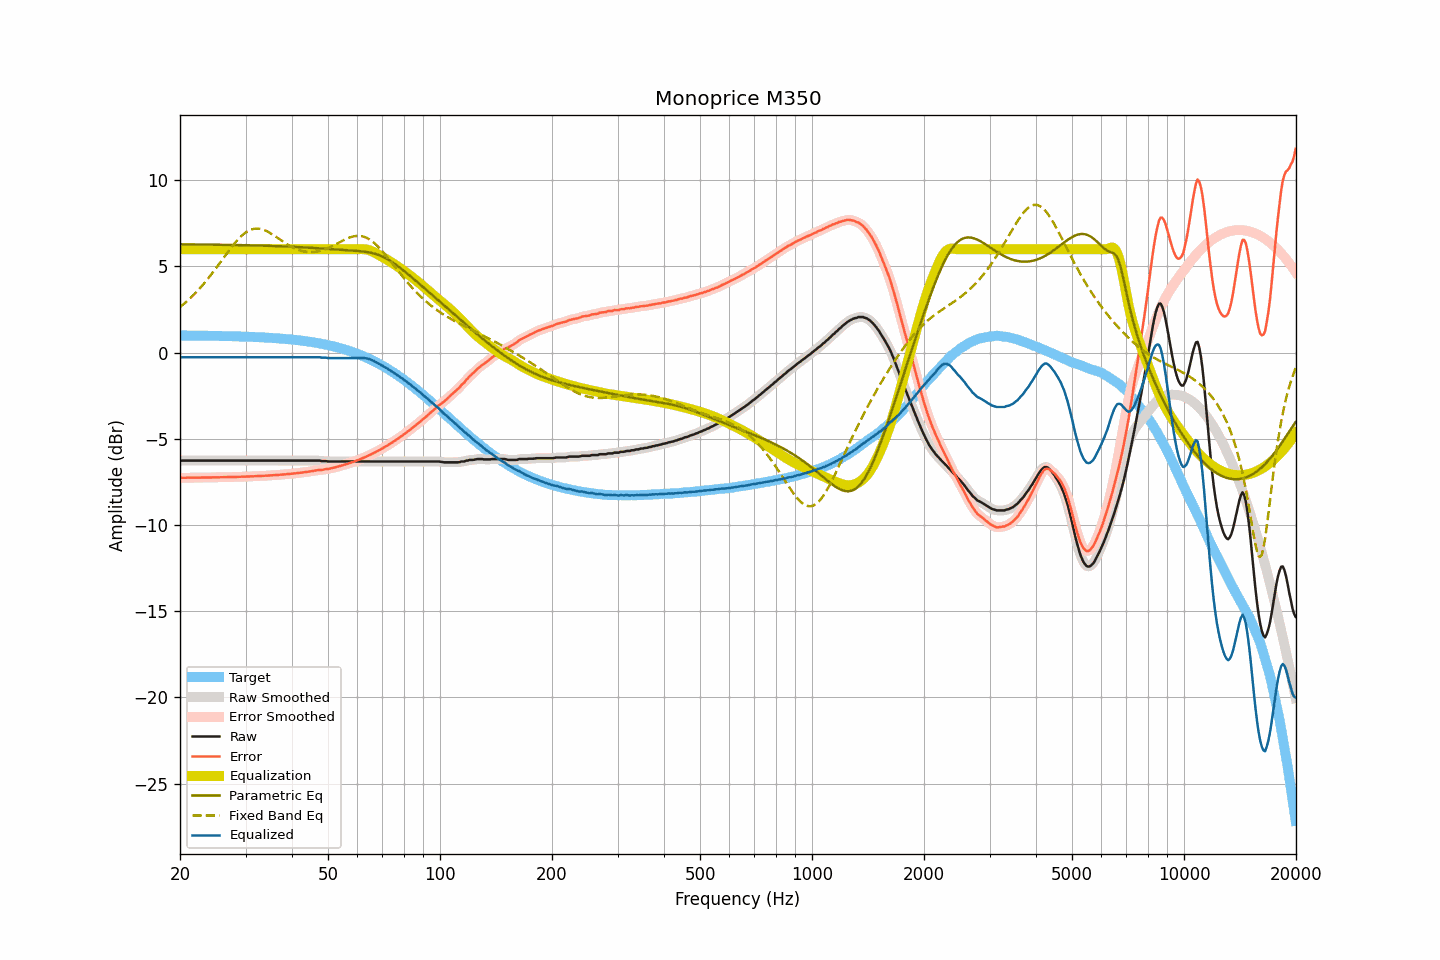

Source data for this figure (header and first rows):
frequency, raw, smoothed, error, error_smoothed, equalization, parametric_eq, fixed_band_eq, equalized_raw, equalized_smoothed, target
20.00, -6.26, -6.26, -7.26, -7.26, 6.00, 6.28, 2.64, -0.26, -0.26, 1.00
20.20, -6.26, -6.26, -7.26, -7.26, 6.00, 6.28, 2.72, -0.26, -0.26, 1.00
20.40, -6.26, -6.26, -7.26, -7.26, 6.00, 6.28, 2.79, -0.26, -0.26, 1.00
20.61, -6.26, -6.26, -7.26, -7.26, 6.00, 6.28, 2.88, -0.26, -0.26, 1.00
20.81, -6.26, -6.26, -7.26, -7.26, 6.00, 6.28, 2.96, -0.26, -0.26, 1.00
21.02, -6.26, -6.26, -7.26, -7.26, 6.00, 6.28, 3.04, -0.26, -0.26, 0.99
21.23, -6.26, -6.26, -7.26, -7.26, 6.00, 6.28, 3.13, -0.26, -0.26, 0.99
21.44, -6.26, -6.26, -7.25, -7.25, 6.00, 6.28, 3.22, -0.26, -0.26, 0.99
21.66, -6.26, -6.26, -7.25, -7.25, 6.00, 6.28, 3.31, -0.26, -0.26, 0.99
21.87, -6.26, -6.26, -7.25, -7.25, 6.00, 6.28, 3.40, -0.26, -0.26, 0.99
22.09, -6.26, -6.26, -7.25, -7.25, 6.00, 6.28, 3.50, -0.26, -0.26, 0.99
22.31, -6.26, -6.26, -7.25, -7.25, 6.00, 6.27, 3.60, -0.26, -0.26, 0.99
22.54, -6.26, -6.26, -7.25, -7.25, 6.00, 6.27, 3.70, -0.26, -0.26, 0.99
22.76, -6.26, -6.26, -7.25, -7.25, 6.00, 6.27, 3.80, -0.26, -0.26, 0.99
22.99, -6.26, -6.26, -7.25, -7.25, 6.00, 6.27, 3.91, -0.26, -0.26, 0.98
23.22, -6.26, -6.26, -7.25, -7.25, 6.00, 6.27, 4.02, -0.26, -0.26, 0.98
23.45, -6.26, -6.26, -7.24, -7.24, 6.00, 6.27, 4.13, -0.26, -0.26, 0.98
23.69, -6.26, -6.26, -7.24, -7.24, 6.00, 6.27, 4.25, -0.26, -0.26, 0.98
23.92, -6.26, -6.26, -7.24, -7.24, 6.00, 6.27, 4.36, -0.26, -0.26, 0.98
24.16, -6.26, -6.26, -7.24, -7.24, 6.00, 6.27, 4.48, -0.26, -0.26, 0.98
24.40, -6.26, -6.26, -7.24, -7.24, 6.00, 6.27, 4.60, -0.26, -0.26, 0.98
24.65, -6.26, -6.26, -7.24, -7.24, 6.00, 6.27, 4.73, -0.26, -0.26, 0.98
24.89, -6.26, -6.26, -7.24, -7.24, 6.00, 6.26, 4.85, -0.26, -0.26, 0.97
25.14, -6.26, -6.26, -7.23, -7.23, 6.00, 6.26, 4.98, -0.26, -0.26, 0.97
25.39, -6.26, -6.26, -7.23, -7.23, 6.00, 6.26, 5.10, -0.26, -0.26, 0.97
25.65, -6.26, -6.26, -7.23, -7.23, 6.00, 6.26, 5.23, -0.26, -0.26, 0.97
25.91, -6.26, -6.26, -7.23, -7.23, 6.00, 6.26, 5.36, -0.26, -0.26, 0.97
26.16, -6.26, -6.26, -7.23, -7.23, 6.00, 6.26, 5.49, -0.26, -0.26, 0.96
26.43, -6.26, -6.26, -7.22, -7.22, 6.00, 6.26, 5.62, -0.26, -0.26, 0.96
26.69, -6.26, -6.26, -7.22, -7.22, 6.00, 6.25, 5.74, -0.26, -0.26, 0.96
26.96, -6.26, -6.26, -7.22, -7.22, 6.00, 6.25, 5.87, -0.26, -0.26, 0.96
27.23, -6.26, -6.26, -7.22, -7.22, 6.00, 6.25, 5.99, -0.26, -0.26, 0.96
27.50, -6.26, -6.26, -7.22, -7.22, 6.00, 6.25, 6.12, -0.26, -0.26, 0.95
27.77, -6.26, -6.26, -7.21, -7.21, 6.00, 6.25, 6.23, -0.26, -0.26, 0.95
28.05, -6.26, -6.26, -7.21, -7.21, 6.00, 6.25, 6.35, -0.26, -0.26, 0.95
28.33, -6.26, -6.26, -7.21, -7.21, 6.00, 6.25, 6.46, -0.26, -0.26, 0.95
28.62, -6.26, -6.26, -7.21, -7.21, 6.00, 6.24, 6.56, -0.26, -0.26, 0.94
28.90, -6.26, -6.26, -7.20, -7.20, 6.00, 6.24, 6.66, -0.26, -0.26, 0.94
29.19, -6.26, -6.26, -7.20, -7.20, 6.00, 6.24, 6.75, -0.26, -0.26, 0.94
29.48, -6.26, -6.26, -7.20, -7.20, 6.00, 6.24, 6.84, -0.26, -0.26, 0.93
29.78, -6.26, -6.26, -7.19, -7.19, 6.00, 6.24, 6.91, -0.26, -0.26, 0.93
30.08, -6.26, -6.26, -7.19, -7.19, 6.00, 6.23, 6.98, -0.26, -0.26, 0.93
30.38, -6.26, -6.26, -7.19, -7.19, 6.00, 6.23, 7.04, -0.26, -0.26, 0.92
30.68, -6.26, -6.26, -7.18, -7.18, 6.00, 6.23, 7.09, -0.26, -0.26, 0.92
30.99, -6.26, -6.26, -7.18, -7.18, 6.00, 6.23, 7.13, -0.26, -0.26, 0.92
31.30, -6.26, -6.26, -7.18, -7.18, 6.00, 6.23, 7.16, -0.26, -0.26, 0.91
31.61, -6.26, -6.26, -7.17, -7.17, 6.00, 6.22, 7.19, -0.26, -0.26, 0.91
31.93, -6.26, -6.26, -7.17, -7.17, 6.00, 6.22, 7.19, -0.26, -0.26, 0.91
32.24, -6.26, -6.26, -7.16, -7.16, 6.00, 6.22, 7.20, -0.26, -0.26, 0.90
32.57, -6.26, -6.26, -7.16, -7.16, 6.00, 6.22, 7.19, -0.26, -0.26, 0.90
32.89, -6.26, -6.26, -7.16, -7.16, 6.00, 6.21, 7.18, -0.26, -0.26, 0.89
33.22, -6.26, -6.26, -7.15, -7.15, 6.00, 6.21, 7.15, -0.26, -0.26, 0.89
33.55, -6.26, -6.26, -7.15, -7.15, 6.00, 6.21, 7.12, -0.26, -0.26, 0.88
33.89, -6.26, -6.26, -7.14, -7.14, 6.00, 6.20, 7.09, -0.26, -0.26, 0.88
34.23, -6.26, -6.26, -7.14, -7.14, 6.00, 6.20, 7.04, -0.26, -0.26, 0.87
34.57, -6.26, -6.26, -7.13, -7.13, 6.00, 6.20, 7.00, -0.26, -0.26, 0.87
34.92, -6.26, -6.26, -7.12, -7.12, 6.00, 6.20, 6.94, -0.26, -0.26, 0.86
35.27, -6.26, -6.26, -7.12, -7.12, 6.00, 6.19, 6.89, -0.26, -0.26, 0.86
35.62, -6.26, -6.26, -7.11, -7.11, 6.00, 6.19, 6.83, -0.26, -0.26, 0.85
35.97, -6.26, -6.26, -7.11, -7.11, 6.00, 6.19, 6.77, -0.26, -0.26, 0.84
... 635 more rows
